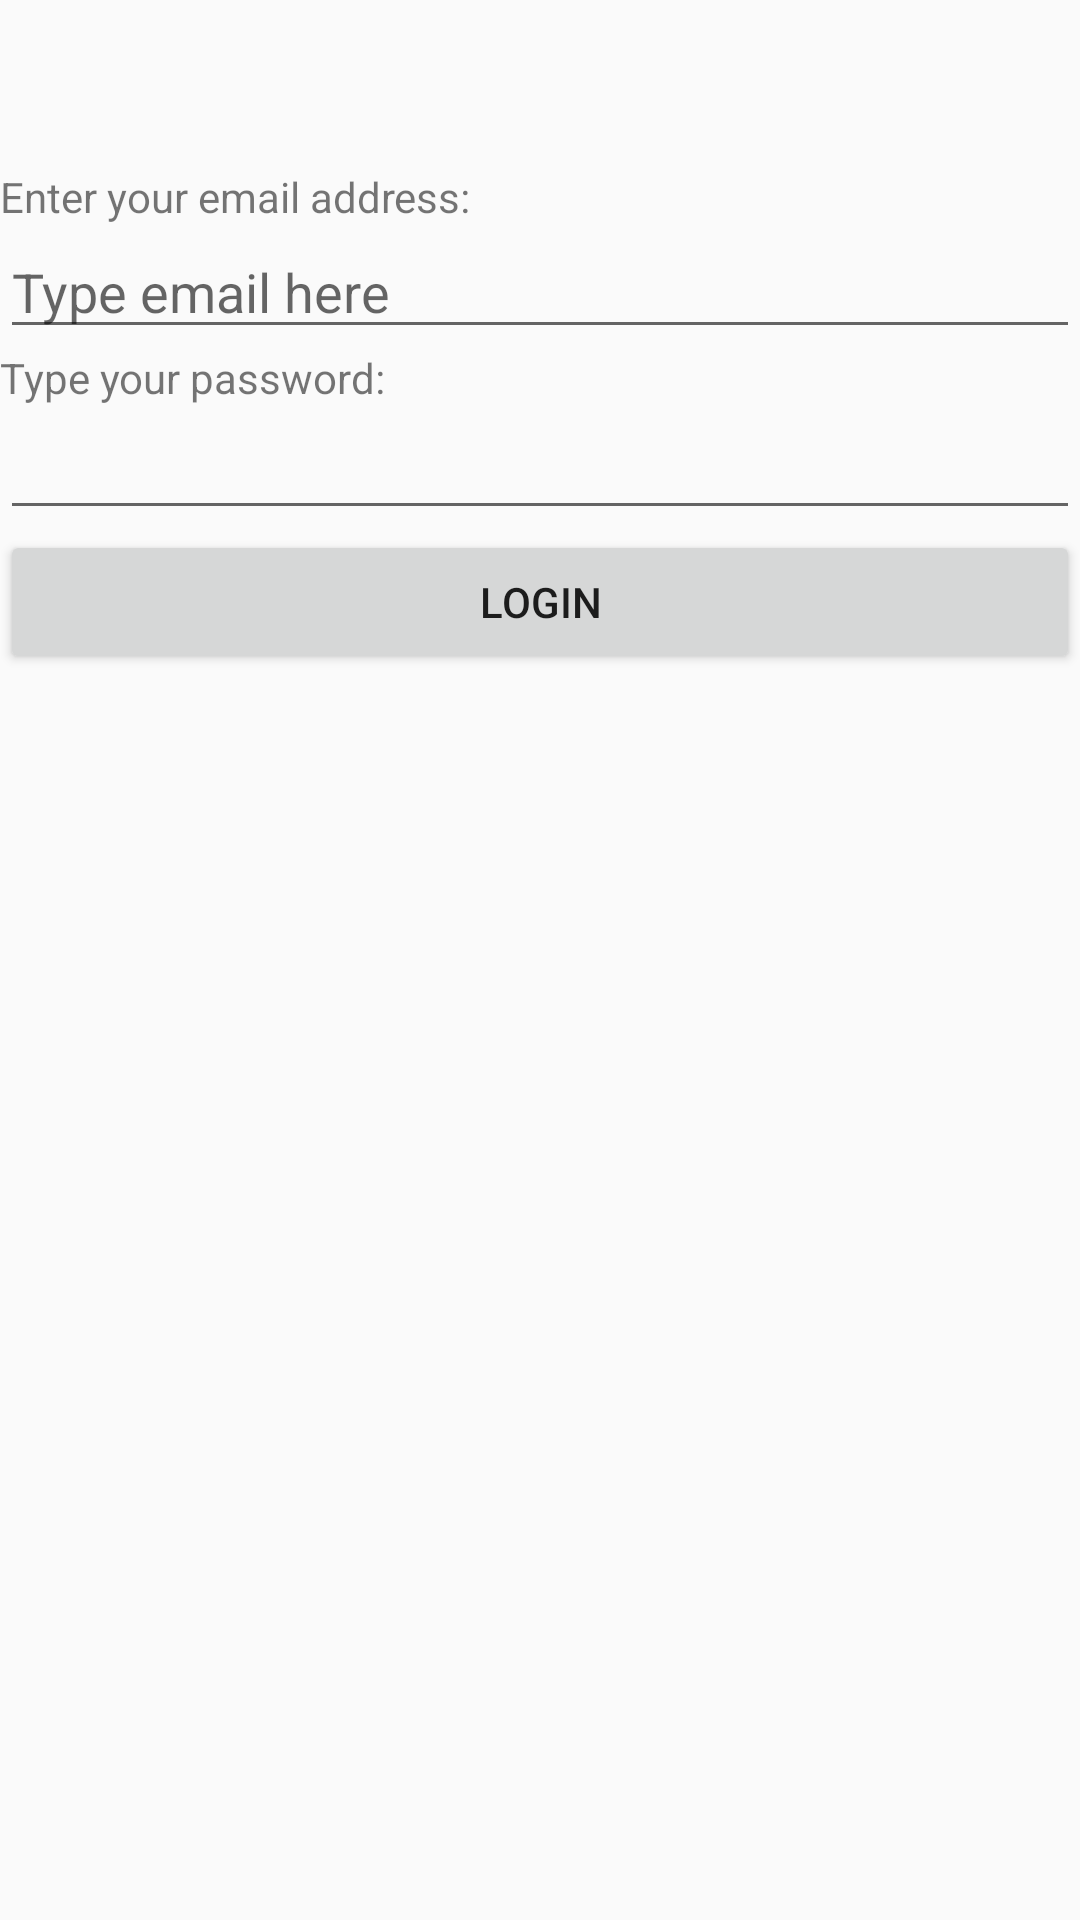

Reconstruct the res/layout file that produces this screen, plus the resources it refers to.
<!-- AndroidManifest.xml: application theme AppTheme -->
<!-- res/layout/activity_main_login.xml -->
<?xml version="1.0" encoding="utf-8"?>
<LinearLayout
    xmlns:android="http://schemas.android.com/apk/res/android"
    android:layout_width="match_parent"
    android:layout_height="match_parent"
    android:orientation="vertical">

    <android.support.v7.widget.Toolbar
        android:layout_width="match_parent"
        android:layout_height="wrap_content"
        android:id="@+id/toolbar"
        android:theme="@style/AppTheme"
        />

    <TextView
        android:id="@+id/TextViewEmail"
        android:layout_width="match_parent"
        android:layout_height="wrap_content"
        android:text="@string/Lab3_enter_email"/>

    <EditText
        android:id="@+id/EditTextEmail"
        android:layout_width="match_parent"
        android:layout_height="wrap_content"
        android:hint="@string/Lab3_type_email"
        android:inputType="textEmailAddress"/>

    <TextView
        android:id="@+id/TextViewPassword"
        android:layout_width="match_parent"
        android:layout_height="wrap_content"
        android:text="@string/Lab3_enter_password"/>

    <EditText
        android:id="@+id/EditTextPassword"
        android:layout_width="match_parent"
        android:layout_height="wrap_content"
        android:inputType="textPassword"/>

    <Button
        android:id="@+id/loginButton"
        android:layout_width="match_parent"
        android:layout_height="wrap_content"
        android:text="@string/Lab3_login_button"/>


</LinearLayout>
<!-- resources referenced by this layout -->
<resources>
  <string name="Lab3_enter_email">Enter your email address: </string>
  <string name="Lab3_enter_password">Type your password: </string>
  <string name="Lab3_login_button">Login</string>
  <string name="Lab3_type_email">Type email here</string>
  <style name="AppTheme" parent="Theme.AppCompat.Light.NoActionBar">
          
          <item name="colorPrimary">@color/colorPrimary</item>
          <item name="colorPrimaryDark">@color/colorPrimaryDark</item>
          <item name="colorAccent">@color/colorAccent</item>
  
          <item name="windowActionBar">false</item>
          <item name="windowNoTitle">true</item>
  
      </style>
  <!-- not gathered from this repository: default colours our renderer supplied (Android Studio template values) -->
  <color name="colorPrimary">#FF6200EE</color>
  <color name="colorPrimaryDark">#FF3700B3</color>
  <color name="colorAccent">#FF03DAC5</color>
</resources>
